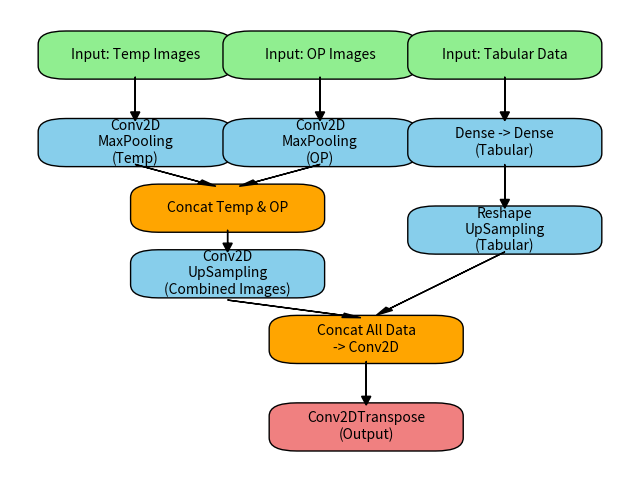

Here is the Python script that generated this plot:
# -*- coding: utf-8 -*-
"""
Created on Thu Nov 21 14:51:35 2024

@author: egarate
"""

import matplotlib.pyplot as plt
from matplotlib.patches import FancyBboxPatch

def draw_box(ax, center, text, width=1.5, height=0.5, color='skyblue'):
    """Draw a box with text"""
    rect = FancyBboxPatch((center[0] - width / 2, center[1] - height / 2), width, height, 
                          boxstyle="round,pad=0.3", edgecolor='black', facecolor=color)
    ax.add_patch(rect)
    ax.text(center[0], center[1], text, ha="center", va="center", fontsize=10)

def plot_cnn_structure():
    fig, ax = plt.subplots(figsize=(8, 6))
    ax.axis('off')
    
    # Input layers
    draw_box(ax, (0, 10), "Input: Temp Images", color='lightgreen')
    draw_box(ax, (2, 10), "Input: OP Images", color='lightgreen')
    draw_box(ax, (4, 10), "Input: Tabular Data", color='lightgreen')

    # Temp and OP image processing branches
    draw_box(ax, (0, 8), "Conv2D\nMaxPooling\n(Temp)", color='skyblue')
    draw_box(ax, (2, 8), "Conv2D\nMaxPooling\n(OP)", color='skyblue')

    # Concatenation and processing
    draw_box(ax, (1, 6.5), "Concat Temp & OP", color='orange')
    draw_box(ax, (1, 5), "Conv2D\nUpSampling\n(Combined Images)", color='skyblue')

    # Tabular data processing
    draw_box(ax, (4, 8), "Dense -> Dense\n(Tabular)", color='skyblue')
    draw_box(ax, (4, 6), "Reshape\nUpSampling\n(Tabular)", color='skyblue')

    # All data combination and processing
    draw_box(ax, (2.5, 3.5), "Concat All Data\n-> Conv2D", color='orange')

    # Output
    draw_box(ax, (2.5, 1.5), "Conv2DTranspose\n(Output)", color='lightcoral')

    # Connections
    ax.arrow(0, 9.5, 0, -0.8, head_width=0.1, head_length=0.2, fc='black', ec='black')
    ax.arrow(2, 9.5, 0, -0.8, head_width=0.1, head_length=0.2, fc='black', ec='black')
    ax.arrow(4, 9.5, 0, -0.8, head_width=0.1, head_length=0.2, fc='black', ec='black')

    ax.arrow(0, 7.5, 0.7, -0.4, head_width=0.1, head_length=0.2, fc='black', ec='black')
    ax.arrow(2, 7.5, -0.7, -0.4, head_width=0.1, head_length=0.2, fc='black', ec='black')
    ax.arrow(4, 7.5, 0, -0.8, head_width=0.1, head_length=0.2, fc='black', ec='black')

    ax.arrow(1, 6, 0, -0.3, head_width=0.1, head_length=0.2, fc='black', ec='black')
    ax.arrow(1, 4.4, 1.25, -0.35, head_width=0.1, head_length=0.2, fc='black', ec='black')
    ax.arrow(4, 5.5, -1.25, -1.3, head_width=0.1, head_length=0.2, fc='black', ec='black')

    ax.arrow(2.5, 3, 0, -0.8, head_width=0.1, head_length=0.2, fc='black', ec='black')

    plt.show()



# Call the function
plot_cnn_structure()
